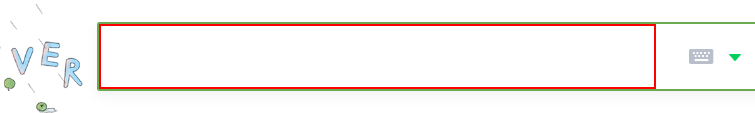
Workflow: getCorona

Step 1: type "코로나 일일 확진자" into the text box 'query' (chrome.exe)

Step 2: click on the button 'search_btn' (chrome.exe) (no picture)

Step 3: get-text from the paragraph in window '코로나 일일 확진자 : 네이버 통합검색' (chrome.exe) (no picture)

Step 4: Open Application 'notepad.exe 제목' on the element in window '제목 없음 - Windows 메모장' (notepad.exe) (no picture)

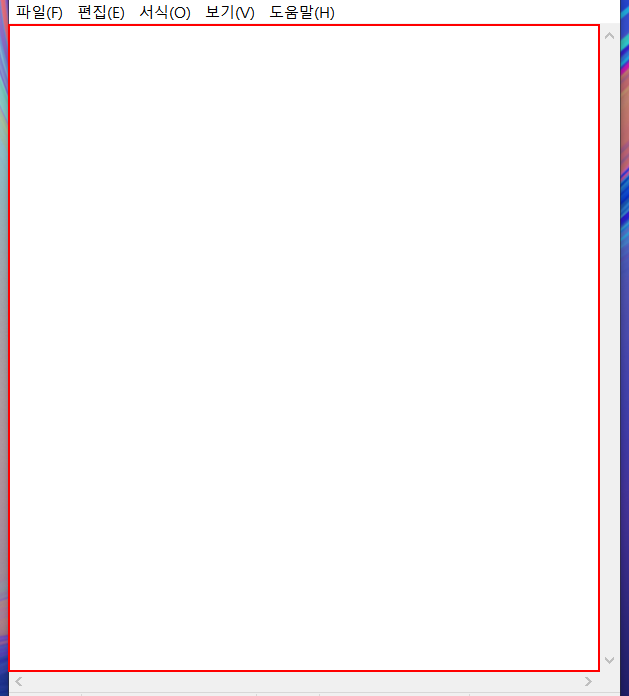
Step 5: type "["오늘 확진자는 " + sTodayCoronaCount + "입니다."]" into the editable text '텍스트 편집'

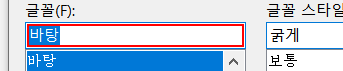
Step 6: type "돋움" in window '글꼴' (notepad.exe)

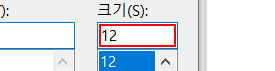
Step 7: type "30" in window '글꼴' (notepad.exe)

Step 8: click in window '글꼴' (notepad.exe) (no picture)

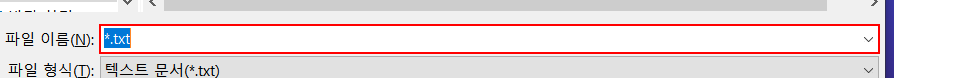
Step 9: type "오늘 일일확진자" into the combo box '파일 이름:' in window '다른 이름으로 저장' (notepad.exe)